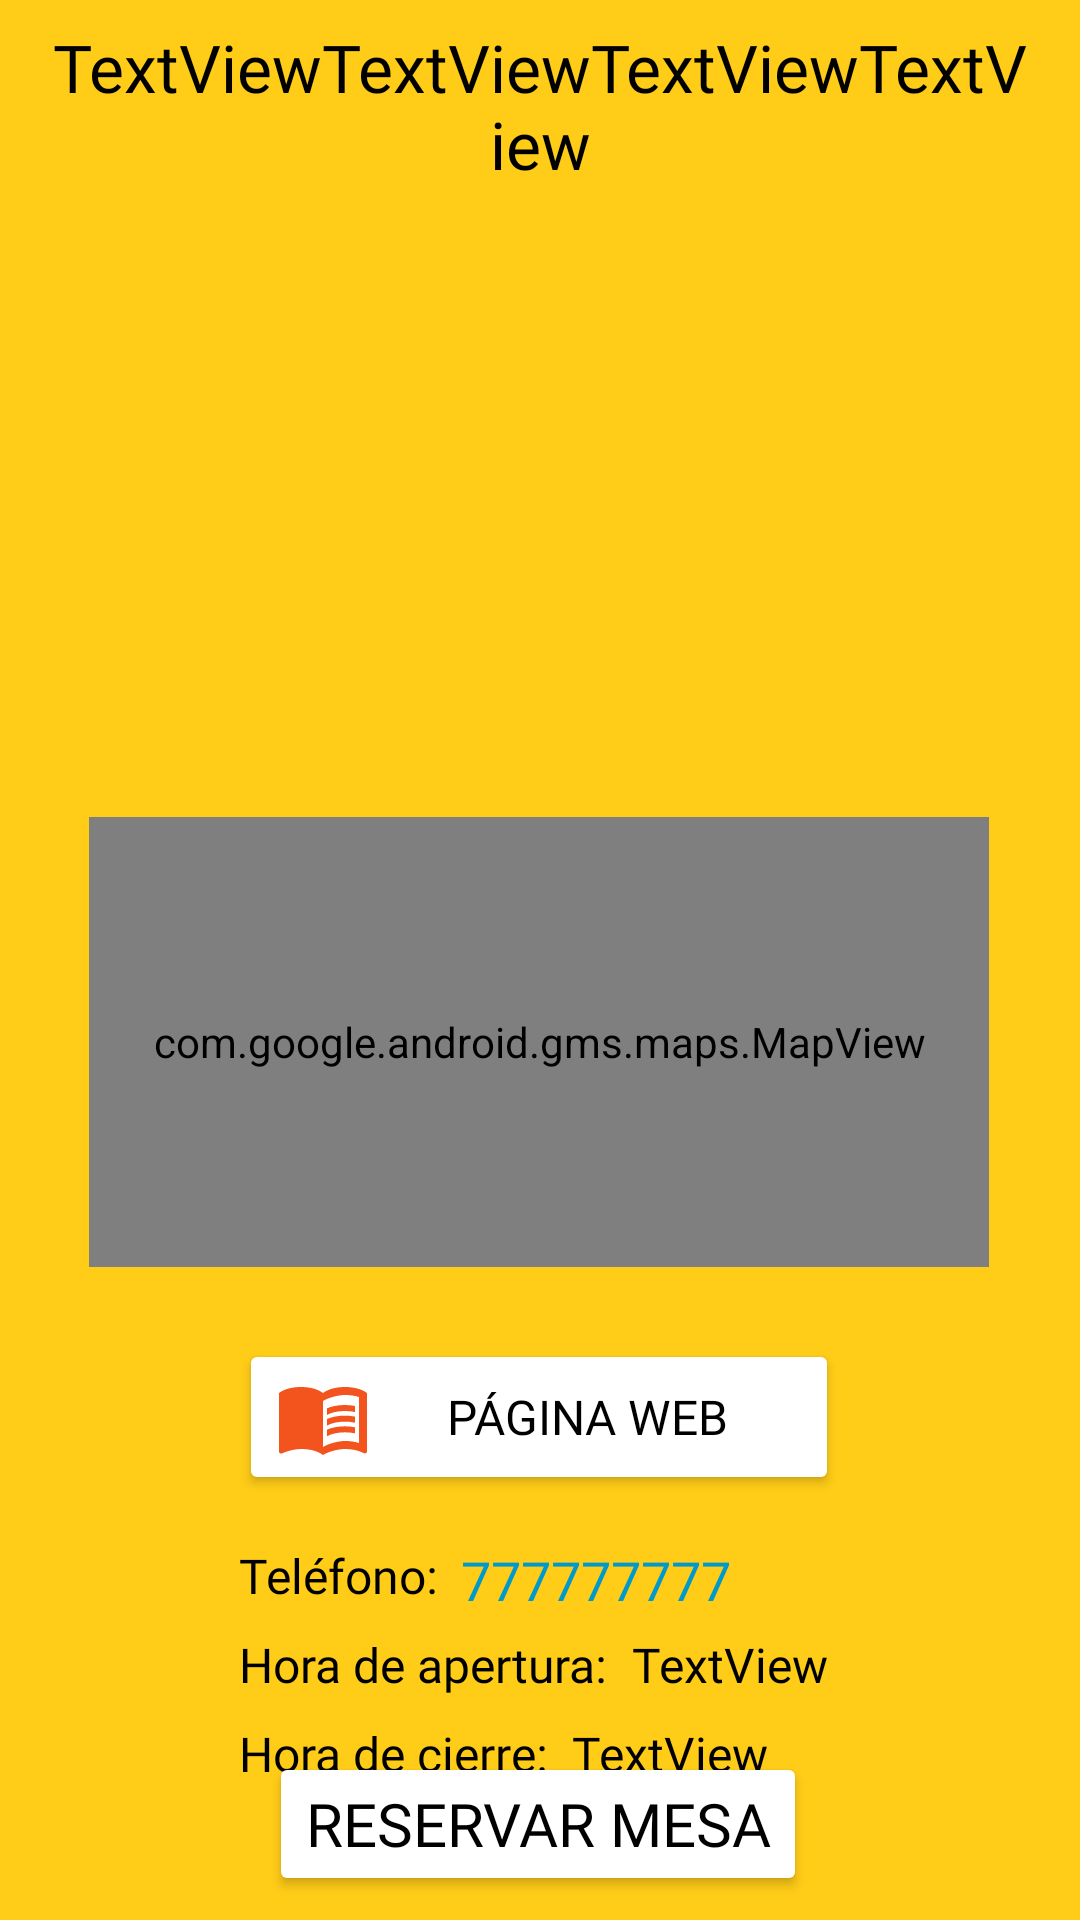

Write the Android layout XML for this screen, with the resource values it uses.
<!-- AndroidManifest.xml: application theme Theme.ProjectFinal -->
<!-- res/layout/fragment_detalles.xml -->
<?xml version="1.0" encoding="utf-8"?>
<androidx.constraintlayout.widget.ConstraintLayout xmlns:android="http://schemas.android.com/apk/res/android"
    xmlns:app="http://schemas.android.com/apk/res-auto"
    xmlns:tools="http://schemas.android.com/tools"
    android:layout_width="match_parent"
    android:layout_height="match_parent"
    android:background="@color/yellow"
    android:clickable="false"

    tools:context=".ui.detalles.DetallesFragment">

    <ImageButton
        android:id="@+id/btnVolver"
        android:layout_width="0dp"
        android:layout_height="20dp"
        android:layout_marginStart="10dp"
        android:layout_marginTop="10dp"
        android:background="@null"
        android:src="@drawable/volver"
        app:layout_constraintStart_toStartOf="parent"
        app:layout_constraintTop_toTopOf="parent" />

    <androidx.recyclerview.widget.RecyclerView
        android:id="@+id/carouselRecyclerView"
        android:layout_width="match_parent"
        android:layout_height="190dp"
        android:clipChildren="false"
        android:clipToPadding="false"
        android:orientation="horizontal"
        android:paddingStart="16dp"
        android:paddingEnd="16dp"
        app:layoutManager="com.google.android.material.carousel.CarouselLayoutManager"
        app:layout_constraintBottom_toBottomOf="parent"
        app:layout_constraintTop_toTopOf="parent"
        app:layout_constraintVertical_bias="0.156"
        tools:layout_editor_absoluteX="0dp" />

    <Button
        android:id="@+id/btnHacerReserva"
        android:layout_width="wrap_content"
        android:layout_height="wrap_content"
        android:layout_marginBottom="8dp"
        android:backgroundTint="@color/white"
        android:fontFamily="@font/rocko"
        android:text="Reservar mesa"
        android:textColor="@color/black"
        android:textSize="20sp"
        app:layout_constraintBottom_toBottomOf="parent"
        app:layout_constraintEnd_toEndOf="parent"
        app:layout_constraintHorizontal_bias="0.497"
        app:layout_constraintStart_toStartOf="parent" />

    <com.google.android.gms.maps.MapView
        android:id="@+id/mapView"
        android:layout_width="300dp"
        android:layout_height="150dp"
        android:layout_marginTop="12dp"
        app:layout_constraintEnd_toEndOf="parent"
        app:layout_constraintHorizontal_bias="0.495"
        app:layout_constraintStart_toStartOf="parent"
        app:layout_constraintTop_toBottomOf="@+id/carouselRecyclerView" />

    <TextView
        android:id="@+id/tvTitle"
        android:layout_width="330dp"
        android:layout_height="wrap_content"
        android:fontFamily="@font/dunkin"
        android:text="TextViewTextViewTextViewTextView"
        android:textAlignment="center"
        android:textColor="@color/black"
        android:textSize="22sp"
        app:layout_constraintBottom_toTopOf="@+id/carouselRecyclerView"
        app:layout_constraintEnd_toEndOf="parent"
        app:layout_constraintStart_toStartOf="parent"
        app:layout_constraintTop_toTopOf="parent" />

    <TextView
        android:id="@+id/numTel"
        android:layout_width="wrap_content"
        android:layout_height="wrap_content"

        android:fontFamily="@font/rocko"
        android:text="777777777"
        android:textColor="#0099CC"
        android:textSize="18sp"
        app:layout_constraintEnd_toEndOf="parent"
        app:layout_constraintHorizontal_bias="0.062"
        app:layout_constraintStart_toEndOf="@+id/tvTitTel"
        app:layout_constraintTop_toTopOf="@+id/tvTitTel" />

    <TextView
        android:id="@+id/tvTitTel"
        android:layout_width="wrap_content"
        android:layout_height="wrap_content"
        android:layout_marginTop="16dp"
        android:fontFamily="@font/rocko"

        android:text="Teléfono:"
        android:textColor="@color/black"
        android:textSize="16sp"
        app:layout_constraintStart_toStartOf="@+id/btnWeb"
        app:layout_constraintTop_toBottomOf="@+id/btnWeb" />

    <Button
        android:id="@+id/btnWeb"
        android:layout_width="200dp"
        android:layout_height="wrap_content"
        android:layout_marginTop="24dp"
        android:backgroundTint="@color/white"
        android:drawableLeft="@drawable/menu"
        android:fontFamily="@font/rocko"
        android:text="Página Web"
        android:textColor="@color/black"
        android:textSize="16sp"
        app:layout_constraintEnd_toEndOf="parent"
        app:layout_constraintHorizontal_bias="0.497"
        app:layout_constraintStart_toStartOf="parent"
        app:layout_constraintTop_toBottomOf="@+id/mapView" />

    <TextView
        android:id="@+id/tvTitApertura"
        android:layout_width="wrap_content"
        android:layout_height="wrap_content"
        android:layout_marginTop="8dp"
        android:fontFamily="@font/rocko"
        android:text="Hora de apertura:"
        android:textColor="@color/black"
        android:textSize="16sp"
        app:layout_constraintStart_toStartOf="@+id/tvTitTel"
        app:layout_constraintTop_toBottomOf="@+id/tvTitTel" />

    <TextView
        android:id="@+id/tvTitCierre"
        android:layout_width="wrap_content"
        android:layout_height="wrap_content"
        android:layout_marginTop="8dp"
        android:fontFamily="@font/rocko"
        android:text="Hora de cierre:"
        android:textColor="@color/black"
        android:textSize="16sp"
        app:layout_constraintStart_toStartOf="@+id/tvTitApertura"
        app:layout_constraintTop_toBottomOf="@+id/tvTitApertura" />

    <TextView
        android:id="@+id/tvHoraApertura"
        android:layout_width="wrap_content"
        android:layout_height="wrap_content"
        android:layout_marginStart="8dp"
        android:fontFamily="@font/rocko"
        android:text="TextView"
        android:textColor="@color/black"
        android:textSize="16sp"
        app:layout_constraintStart_toEndOf="@+id/tvTitApertura"
        app:layout_constraintTop_toTopOf="@+id/tvTitApertura" />

    <TextView
        android:id="@+id/tvHoraCierre"
        android:layout_width="wrap_content"
        android:layout_height="wrap_content"
        android:layout_marginStart="8dp"
        android:fontFamily="@font/rocko"
        android:text="TextView"
        android:textColor="@color/black"
        android:textSize="16sp"
        app:layout_constraintStart_toEndOf="@+id/tvTitCierre"
        app:layout_constraintTop_toTopOf="@+id/tvTitCierre" />


</androidx.constraintlayout.widget.ConstraintLayout>
<!-- resources referenced by this layout -->
<resources>
  <color name="black">#FF000000</color>
  <color name="white">#FFFFFFFF</color>
  <color name="yellow">#FFCC17</color>
  <!-- drawable menu: png bitmap (drawable, 1025 bytes) -->
  <style name="Theme.ProjectFinal" parent="Base.Theme.ProjectFinal">
          
          <item name="android:navigationBarColor">@color/yellow</item>
          <item name="android:statusBarColor">@color/yellow</item>
          <item name="android:windowLightStatusBar">@color/yellow</item>
      </style>
  <style name="Base.Theme.ProjectFinal" parent="Theme.Material3.DayNight.NoActionBar">
          
          <item name="colorPrimary">@color/yellow</item>
          <item name="colorSecondary">?android:attr/colorPressedHighlight</item>
  
          
          <item name="colorPrimaryFixed">@color/yellow</item>
          <item name="colorPrimaryVariant">@color/yellow</item>
  
          
  
          <item name="colorSecondaryVariant">@color/yellow</item>
          <item name="colorSecondaryFixed">@color/yellow</item>
          
  
          
      </style>
</resources>
